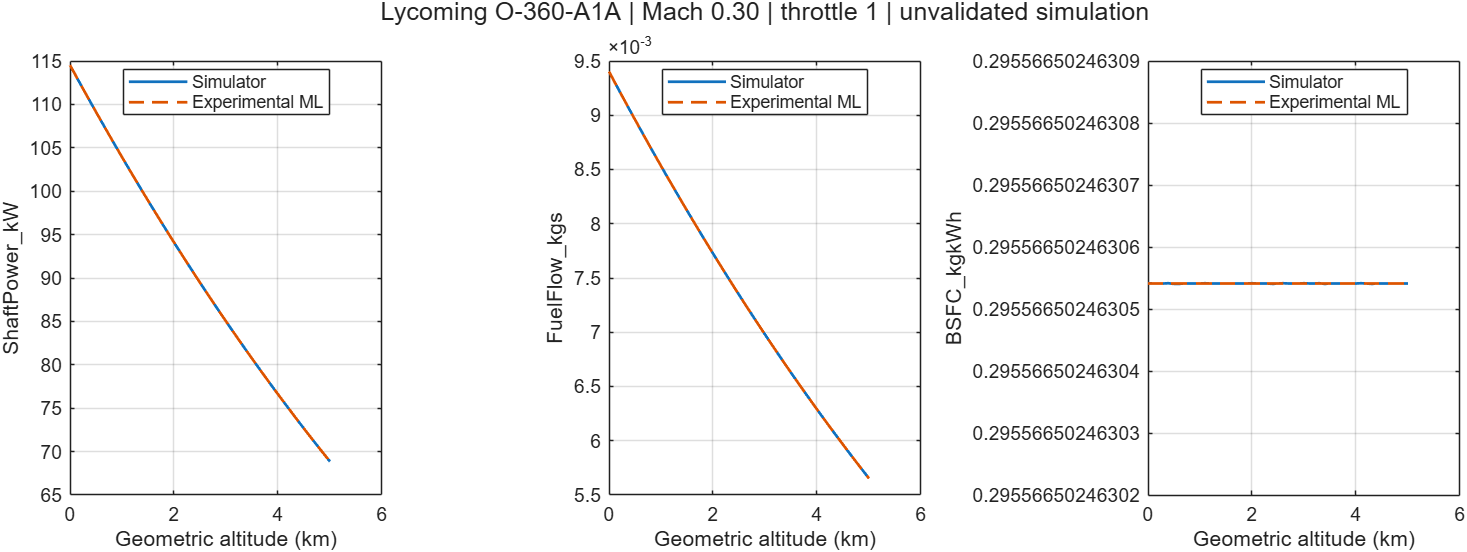

Source data for this figure (header and first rows):
Altitude_m, Mach, Throttle, ShaftPower_kW, FuelFlow_kgs, BSFC_kgkWh, ML_ShaftPower_kW, ML_FuelFlow_kgs, ML_BSFC_kgkWh
0, 0.3, 1, 114.5, 0.009403, 0.2956, 114.5, 0.009403, 0.2956
100, 0.3, 1, 113.4, 0.009313, 0.2956, 113.4, 0.009313, 0.2956
200, 0.3, 1, 112.3, 0.009224, 0.2956, 112.3, 0.009224, 0.2956
300, 0.3, 1, 111.3, 0.009135, 0.2956, 111.3, 0.009135, 0.2956
400, 0.3, 1, 110.2, 0.009047, 0.2956, 110.2, 0.009047, 0.2956
500, 0.3, 1, 109.1, 0.00896, 0.2956, 109.1, 0.00896, 0.2956
600, 0.3, 1, 108.1, 0.008873, 0.2956, 108.1, 0.008873, 0.2956
700, 0.3, 1, 107, 0.008787, 0.2956, 107, 0.008787, 0.2956
800, 0.3, 1, 106, 0.008702, 0.2956, 106, 0.008702, 0.2956
900, 0.3, 1, 105, 0.008617, 0.2956, 105, 0.008617, 0.2956
1000, 0.3, 1, 103.9, 0.008533, 0.2956, 103.9, 0.008533, 0.2956
1100, 0.3, 1, 102.9, 0.00845, 0.2956, 102.9, 0.00845, 0.2956
1200, 0.3, 1, 101.9, 0.008367, 0.2956, 101.9, 0.008367, 0.2956
1300, 0.3, 1, 100.9, 0.008284, 0.2956, 100.9, 0.008284, 0.2956
1400, 0.3, 1, 99.91, 0.008203, 0.2956, 99.91, 0.008203, 0.2956
1500, 0.3, 1, 98.92, 0.008122, 0.2956, 98.92, 0.008122, 0.2956
1600, 0.3, 1, 97.95, 0.008042, 0.2956, 97.95, 0.008042, 0.2956
1700, 0.3, 1, 96.97, 0.007962, 0.2956, 96.97, 0.007962, 0.2956
1800, 0.3, 1, 96.01, 0.007883, 0.2956, 96.01, 0.007883, 0.2956
1900, 0.3, 1, 95.05, 0.007804, 0.2956, 95.05, 0.007804, 0.2956
2000, 0.3, 1, 94.11, 0.007726, 0.2956, 94.11, 0.007726, 0.2956
2100, 0.3, 1, 93.16, 0.007649, 0.2956, 93.16, 0.007649, 0.2956
2200, 0.3, 1, 92.23, 0.007572, 0.2956, 92.23, 0.007572, 0.2956
2300, 0.3, 1, 91.3, 0.007496, 0.2956, 91.3, 0.007496, 0.2956
2400, 0.3, 1, 90.38, 0.00742, 0.2956, 90.38, 0.00742, 0.2956
2500, 0.3, 1, 89.47, 0.007346, 0.2956, 89.47, 0.007346, 0.2956
2600, 0.3, 1, 88.56, 0.007271, 0.2956, 88.56, 0.007271, 0.2956
2700, 0.3, 1, 87.66, 0.007197, 0.2956, 87.66, 0.007197, 0.2956
2800, 0.3, 1, 86.77, 0.007124, 0.2956, 86.77, 0.007124, 0.2956
2900, 0.3, 1, 85.89, 0.007051, 0.2956, 85.89, 0.007051, 0.2956
3000, 0.3, 1, 85.01, 0.006979, 0.2956, 85.01, 0.006979, 0.2956
3100, 0.3, 1, 84.14, 0.006908, 0.2956, 84.14, 0.006908, 0.2956
3200, 0.3, 1, 83.27, 0.006837, 0.2956, 83.27, 0.006837, 0.2956
3300, 0.3, 1, 82.42, 0.006767, 0.2956, 82.42, 0.006767, 0.2956
3400, 0.3, 1, 81.57, 0.006697, 0.2956, 81.57, 0.006697, 0.2956
3500, 0.3, 1, 80.72, 0.006627, 0.2956, 80.72, 0.006627, 0.2956
3600, 0.3, 1, 79.88, 0.006559, 0.2956, 79.88, 0.006559, 0.2956
3700, 0.3, 1, 79.05, 0.006491, 0.2956, 79.05, 0.006491, 0.2956
3800, 0.3, 1, 78.23, 0.006423, 0.2956, 78.23, 0.006423, 0.2956
3900, 0.3, 1, 77.41, 0.006356, 0.2956, 77.41, 0.006356, 0.2956
4000, 0.3, 1, 76.6, 0.006289, 0.2956, 76.6, 0.006289, 0.2956
4100, 0.3, 1, 75.8, 0.006223, 0.2956, 75.8, 0.006223, 0.2956
4200, 0.3, 1, 75, 0.006158, 0.2956, 75, 0.006158, 0.2956
4300, 0.3, 1, 74.21, 0.006093, 0.2956, 74.21, 0.006093, 0.2956
4400, 0.3, 1, 73.43, 0.006028, 0.2956, 73.43, 0.006028, 0.2956
4500, 0.3, 1, 72.65, 0.005965, 0.2956, 72.65, 0.005965, 0.2956
4600, 0.3, 1, 71.88, 0.005901, 0.2956, 71.88, 0.005901, 0.2956
4700, 0.3, 1, 71.11, 0.005838, 0.2956, 71.11, 0.005838, 0.2956
4800, 0.3, 1, 70.35, 0.005776, 0.2956, 70.35, 0.005776, 0.2956
4900, 0.3, 1, 69.6, 0.005714, 0.2956, 69.6, 0.005714, 0.2956
5000, 0.3, 1, 68.85, 0.005653, 0.2956, 68.85, 0.005653, 0.2956
